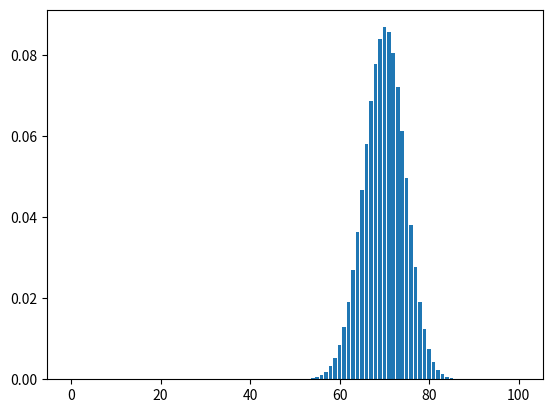
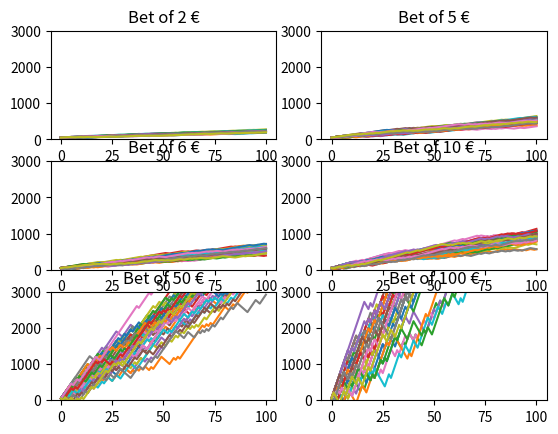
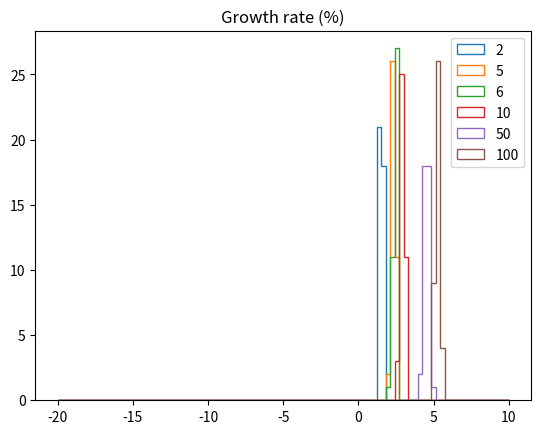

These charts were generated, in order, by the following Python code:
# -*- coding: utf-8 -*-

"""
Created on Thur 26 Sept 2024
@author: mverdier

"""

import numpy as np
import pandas as pd  # enables the use of dataframe
import matplotlib
import matplotlib.pyplot as plt
import math
from scipy.stats import binom


def close_factors(number):
    '''
    find the closest pair of factors for a given number
    '''
    factor1 = 0
    factor2 = number
    while factor1 + 1 <= factor2:
        factor1 += 1
        if number % factor1 == 0:
            factor2 = number // factor1

    return factor1, factor2

Wo=50 # Initial money
Ph=0.7 #Heads prob
Pt=0.3 # Tails prob
Payout=4/6 # Payout odds. Bet 6 get head win 4 else loose 6. Bet 3 get 2 else lose 3
N=100 # Number of flips
R=list(range(N+1)) # list of flips
N_bet=[2,5,6,10,50,100] # How much do you bet per flip
Nmax_games=40 # Number of games played


#------- Binomial distribution of the biased coin
dist = [binom.pmf(r, N, Ph) for r in R]
plt.figure()
plt.bar(R, dist)


# Wins and loss during each games
f1,f2=close_factors(len(N_bet))
fwin, axs = plt.subplots(f1,f2)
axs=axs.ravel()
fhist, axhist = plt.subplots(1,1)
for h in range(len(N_bet)):
    Wn_l = np.empty(0)
    Ngames = 1  # Initial game
    while Ngames <Nmax_games:
        HandT=np.random.binomial(n=1, p=Ph, size=100) # Get the Head and Tail distribution
        Wager=np.where(HandT==1, (1+Payout), -1) # Get the equivalent as the wager distribution
        Wn=np.array(Wo) # Initialized the array of wins and loss
        Wi=Wo
        for i in range(N):
            Wn=np.append(Wn,Wi+N_bet[h]*Wager[i])
            Wi=Wn[i+1]

        Wn_l=np.append(Wn_l,Wn[-1])

        axs[h].plot(R, Wn)
        axs[h].set_ylim(0,3000)
        axs[h].set_title('Bet of '+str(N_bet[h])+' €')
        Ngames += 1


    # ----- In kelly criterion : Conversion of the final wealth into a growth rate
    # Growth rate (g) : If Wo grew by g for each of N flips to yield Wn, what would g be ?
    # Wn = Wo(1+g)^N --> g = (Wn/Wo)^(1/N)-1
    xbins = np.linspace(-20,10,100)
    g=((Wn_l/Wo)**(1/N)-1)*100
    axhist.hist(g,bins = xbins, density = False,histtype = 'step',label=N_bet[h])

axhist.legend()
axhist.set_title('Growth rate (%)')
plt.show(block=True)





